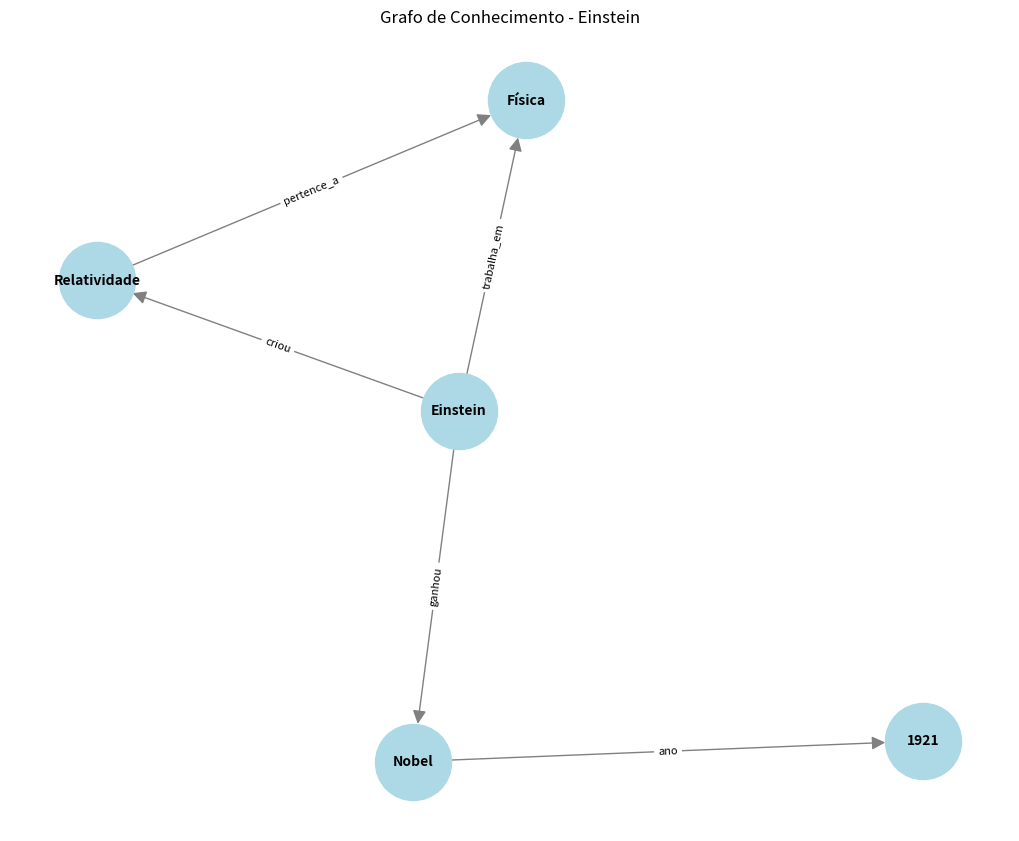

Source code (Python):
# GO0202-IssoPermiteAoGoogleEntenderConexões
import networkx as nx

# Criar grafo direcionado

import matplotlib
import matplotlib.pyplot as plt

# Garante exibição inline em Colab/Jupyter mesmo que o backend tenha sido
# alterado em sessões anteriores (ex: Agg definido e kernel não reiniciado)
try:
    get_ipython().run_line_magic('matplotlib', 'inline')
except NameError:
    pass  # Fora do Colab/Jupyter: plt.show() gerencia o display normalmente

if __name__ == "__main__":
    G = nx.DiGraph()

    # Adicionar nós (entidades)
    G.add_node("Einstein", tipo="Pessoa")
    G.add_node("Relatividade", tipo="Teoria")
    G.add_node("Nobel", tipo="Prêmio")
    G.add_node("Física", tipo="Área")
    G.add_node("1921", tipo="Ano")

    # Adicionar arestas (relações)
    G.add_edge("Einstein", "Relatividade", relacao="criou")
    G.add_edge("Einstein", "Nobel", relacao="ganhou")
    G.add_edge("Einstein", "Física", relacao="trabalha_em")
    G.add_edge("Nobel", "1921", relacao="ano")
    G.add_edge("Relatividade", "Física", relacao="pertence_a")

    # Consultas
    print("Vizinhos de Einstein:", list(G.neighbors("Einstein")))
    # ['Relatividade', 'Nobel', 'Física']

    print("\nCaminho Einstein → 1921:")
    caminho = nx.shortest_path(G, "Einstein", "1921")
    print(" → ".join(caminho))
    # Einstein → Nobel → 1921

    # Visualizar
    plt.figure(figsize=(10, 8))
    pos = nx.spring_layout(G, k=2)
    nx.draw(G, pos, with_labels=True, node_color='lightblue', 
            node_size=3000, font_size=10, font_weight='bold',
            arrows=True, arrowsize=20, edge_color='gray')

    # Adicionar labels nas arestas
    edge_labels = nx.get_edge_attributes(G, 'relacao')
    nx.draw_networkx_edge_labels(G, pos, edge_labels, font_size=8)

    plt.title("Grafo de Conhecimento - Einstein")
    plt.axis('off')
    plt.tight_layout()
    plt.show()
